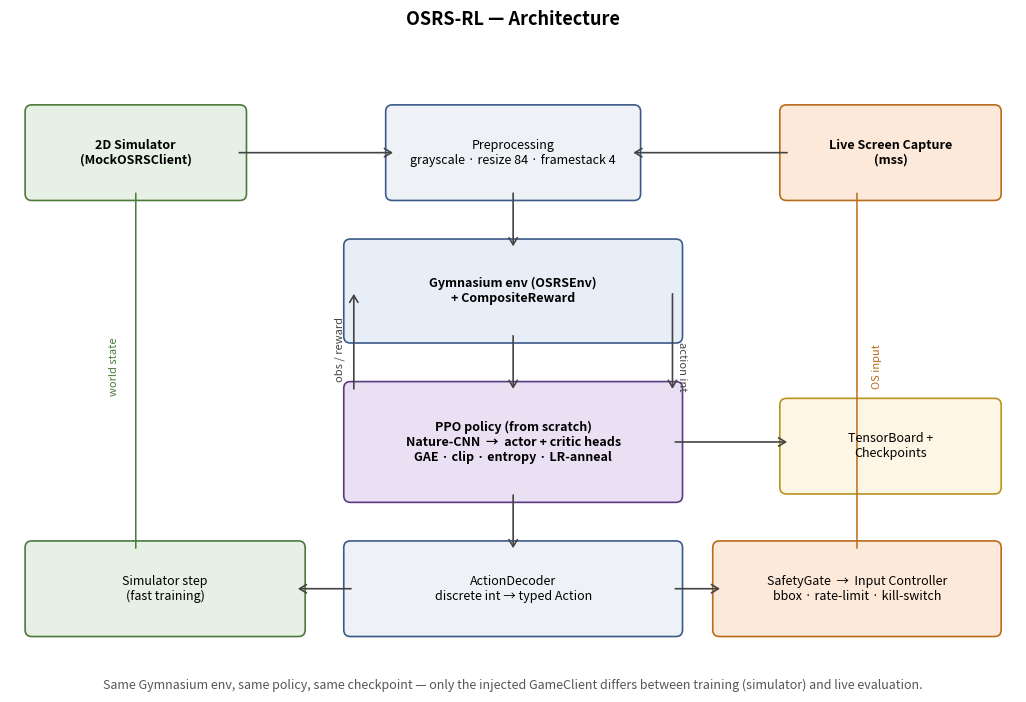

The matplotlib source for this figure:
"""Render the architecture diagram used in the README.

Outputs ``docs/architecture.png``. Kept as a script (not a hand-made SVG) so the
diagram stays in sync with the code — re-run whenever the pipeline changes.
"""

from __future__ import annotations

from pathlib import Path

import matplotlib.pyplot as plt
from matplotlib.patches import FancyArrowPatch, FancyBboxPatch

BOX_STYLE = "round,pad=0.12,rounding_size=0.08"
ARROW_STYLE = "->,head_length=5,head_width=3"


def _box(ax, xy, w, h, text, color="#e8eef7", edge="#3b5a8a", font=9, bold=False):
    x, y = xy
    patch = FancyBboxPatch(
        (x, y),
        w,
        h,
        boxstyle=BOX_STYLE,
        linewidth=1.2,
        edgecolor=edge,
        facecolor=color,
    )
    ax.add_patch(patch)
    weight = "bold" if bold else "normal"
    ax.text(
        x + w / 2,
        y + h / 2,
        text,
        ha="center",
        va="center",
        fontsize=font,
        weight=weight,
        wrap=True,
    )


def _arrow(ax, start, end, color="#444", lw=1.2, style=None):
    arrow = FancyArrowPatch(
        start,
        end,
        arrowstyle=style or ARROW_STYLE,
        linewidth=lw,
        color=color,
        mutation_scale=1.0,
    )
    ax.add_patch(arrow)


def main() -> None:
    out = Path("docs/architecture.png")
    out.parent.mkdir(parents=True, exist_ok=True)

    fig, ax = plt.subplots(figsize=(12, 7))
    ax.set_xlim(0, 12)
    ax.set_ylim(0, 7)
    ax.set_aspect("equal")
    ax.axis("off")

    # -- Perception row (top-left & top-right)
    _box(ax, (0.3, 5.6), 2.4, 0.9, "2D Simulator\n(MockOSRSClient)", color="#e7f0e4", edge="#4c7a3d", bold=True)
    _box(ax, (9.3, 5.6), 2.4, 0.9, "Live Screen Capture\n(mss)", color="#fde9d9", edge="#b96b1c", bold=True)

    # -- Preprocessing
    _box(ax, (4.6, 5.6), 2.8, 0.9, "Preprocessing\ngrayscale · resize 84 · framestack 4", color="#eef2f6", edge="#3b5a8a")

    # Arrows from perception into preprocessing
    _arrow(ax, (2.7, 6.05), (4.6, 6.05))
    _arrow(ax, (9.3, 6.05), (7.4, 6.05))

    # -- Gym env + rewards
    _box(ax, (4.1, 3.9), 3.8, 1.0, "Gymnasium env (OSRSEnv)\n+ CompositeReward", color="#e8eef7", edge="#3b5a8a", bold=True)
    _arrow(ax, (6.0, 5.6), (6.0, 4.9))

    # -- PPO policy
    _box(ax, (4.1, 2.0), 3.8, 1.2, "PPO policy (from scratch)\nNature-CNN  →  actor + critic heads\nGAE · clip · entropy · LR-anneal",
         color="#eae0f4", edge="#5b3a82", bold=True)
    _arrow(ax, (6.0, 3.9), (6.0, 3.2))

    # Return value path
    _arrow(ax, (7.9, 4.4), (7.9, 3.2))
    ax.text(7.95, 3.5, "action int", fontsize=8, rotation=-90, va="center", color="#444")
    _arrow(ax, (4.1, 3.2), (4.1, 4.4))
    ax.text(4.0, 3.7, "obs / reward", fontsize=8, rotation=90, va="center", ha="right", color="#444")

    # -- Checkpoints / TB (right side of policy row)
    _box(ax, (9.3, 2.1), 2.4, 0.9, "TensorBoard +\nCheckpoints", color="#fef6e4", edge="#b99421")
    _arrow(ax, (7.9, 2.6), (9.3, 2.6))

    # -- ActionDecoder
    _box(ax, (4.1, 0.4), 3.8, 0.9, "ActionDecoder\ndiscrete int → typed Action", color="#eef2f6", edge="#3b5a8a")
    _arrow(ax, (6.0, 2.0), (6.0, 1.3))

    # -- Simulator step (left below)
    _box(ax, (0.3, 0.4), 3.1, 0.9, "Simulator step\n(fast training)", color="#e7f0e4", edge="#4c7a3d")
    _arrow(ax, (4.1, 0.85), (3.4, 0.85))

    # -- Safety gate + Controller (right below)
    _box(ax, (8.5, 0.4), 3.2, 0.9, "SafetyGate  →  Input Controller\nbbox · rate-limit · kill-switch",
         color="#fde9d9", edge="#b96b1c")
    _arrow(ax, (7.9, 0.85), (8.5, 0.85))

    # Bidirectional world arrows (simulator ↔ perception, input ↔ live)
    _arrow(ax, (1.5, 1.3), (1.5, 5.6), color="#4c7a3d", lw=1.1, style="-")
    ax.text(1.3, 3.5, "world state", fontsize=8, rotation=90, va="center", ha="right", color="#4c7a3d")
    _arrow(ax, (10.1, 1.3), (10.1, 5.6), color="#b96b1c", lw=1.1, style="-")
    ax.text(10.28, 3.5, "OS input", fontsize=8, rotation=90, va="center", color="#b96b1c")

    # -- Title + caption
    fig.suptitle("OSRS-RL — Architecture", fontsize=13, weight="bold")
    fig.text(
        0.5,
        0.01,
        "Same Gymnasium env, same policy, same checkpoint — only the injected GameClient differs between training (simulator) and live evaluation.",
        ha="center",
        fontsize=9,
        style="italic",
        color="#555",
    )

    fig.tight_layout(rect=(0, 0.03, 1, 0.96))
    fig.savefig(out, dpi=160, bbox_inches="tight")
    plt.close(fig)
    print(f"Wrote {out}")


if __name__ == "__main__":
    main()
